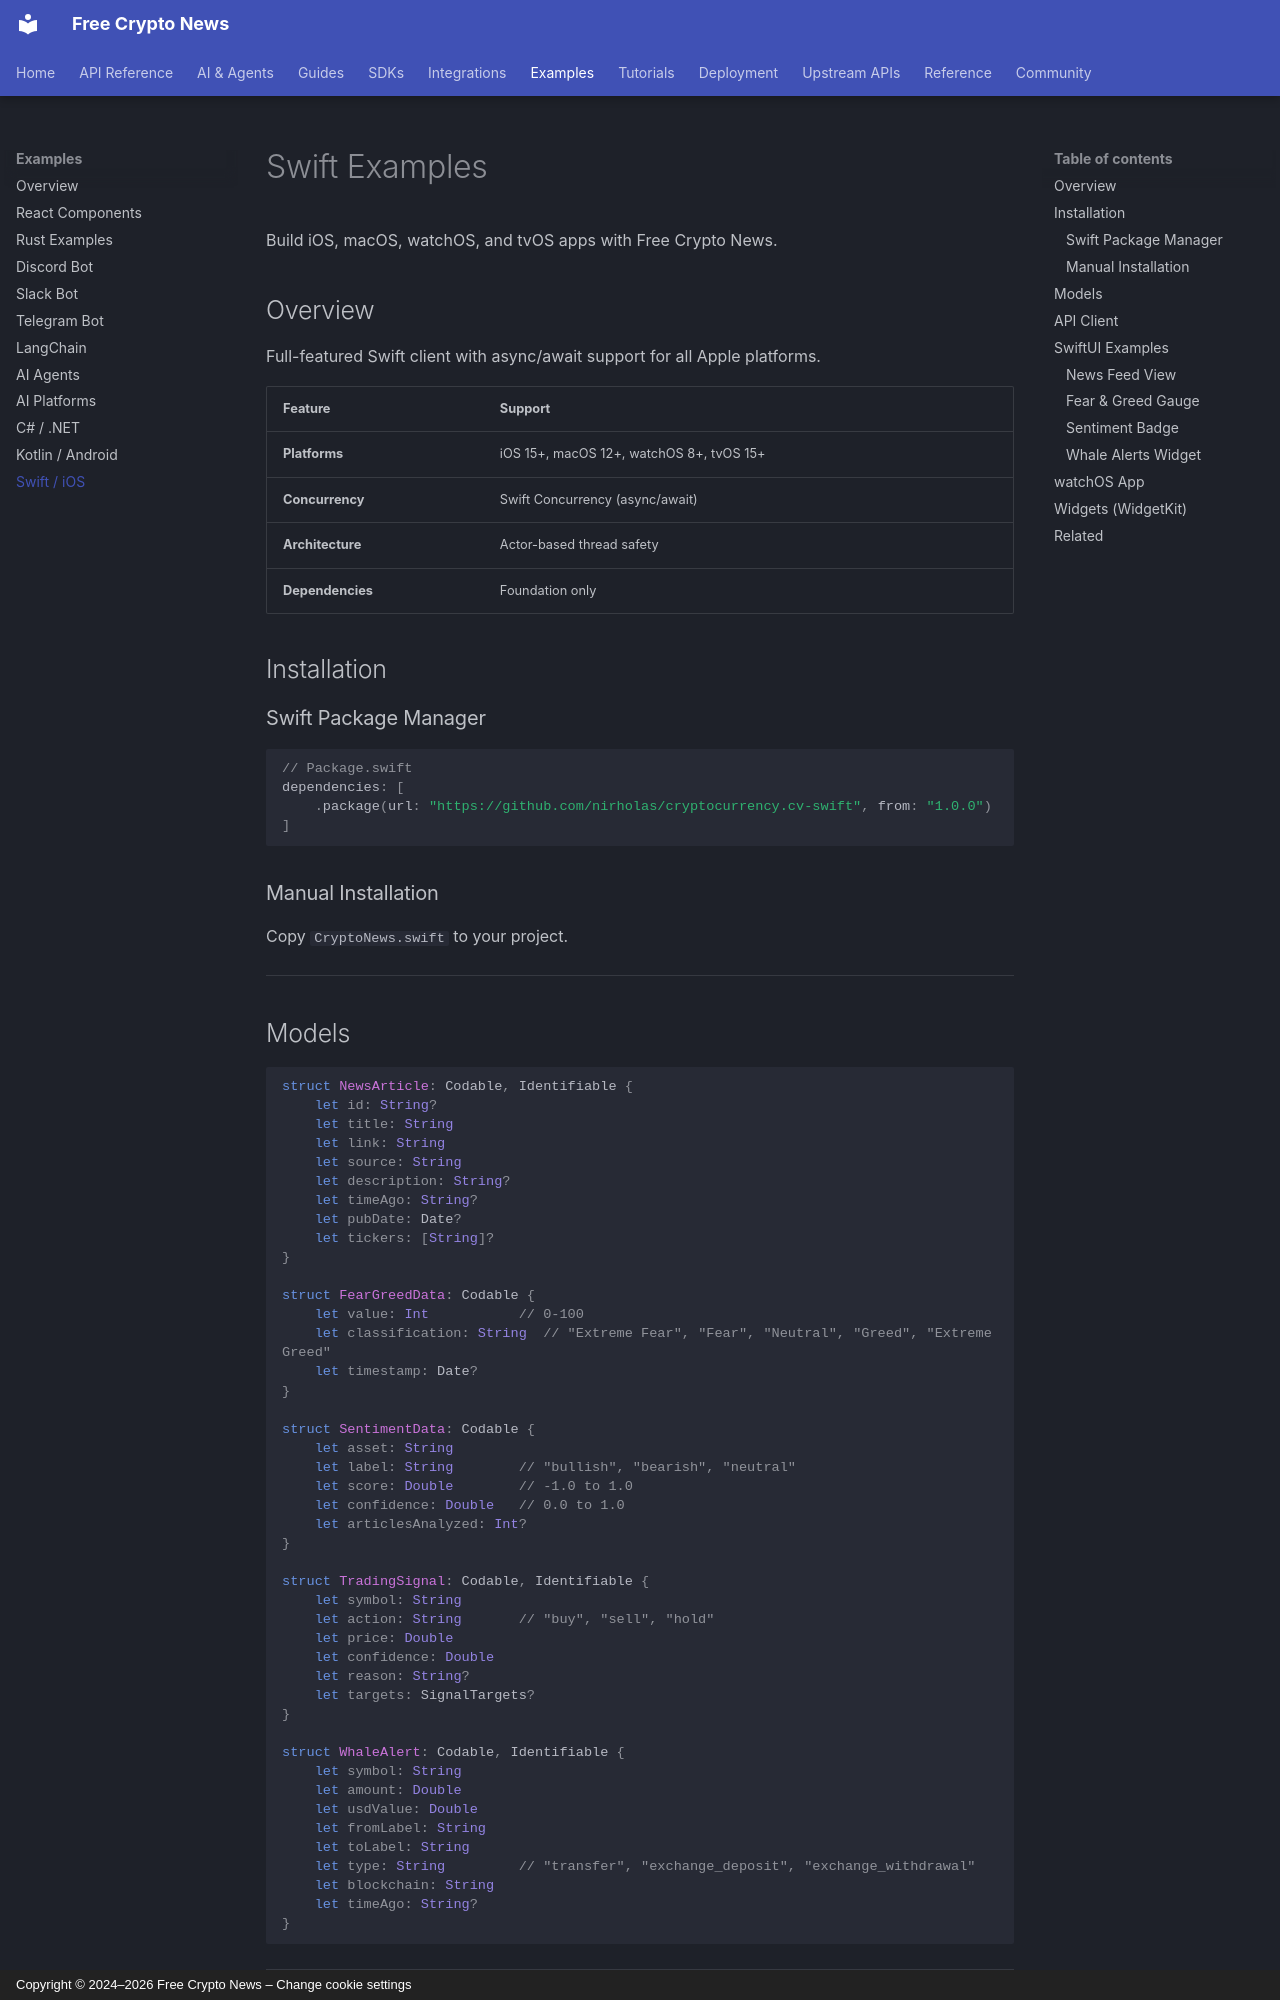

repository: nirholas/cryptocurrency.cv · page: examples/swift/index.html · generator: mkdocs · copyright: Copyright © 2024–2026 Free Crypto News – Change cookie settings

# Swift Examples

Build iOS, macOS, watchOS, and tvOS apps with Free Crypto News.

## Overview

Full-featured Swift client with async/await support for all Apple platforms.

| Feature | Support |
|---------|---------|
| **Platforms** | iOS 15+, macOS 12+, watchOS 8+, tvOS 15+ |
| **Concurrency** | Swift Concurrency (async/await) |
| **Architecture** | Actor-based thread safety |
| **Dependencies** | Foundation only |

## Installation

### Swift Package Manager

```swift
// Package.swift
dependencies: [
    .package(url: "https://github.com/nirholas/cryptocurrency.cv-swift", from: "1.0.0")
]
```

### Manual Installation

Copy `CryptoNews.swift` to your project.

---

## Models

```swift
struct NewsArticle: Codable, Identifiable {
    let id: String?
    let title: String
    let link: String
    let source: String
    let description: String?
    let timeAgo: String?
    let pubDate: Date?
    let tickers: [String]?
}

struct FearGreedData: Codable {
    let value: Int           // 0-100
    let classification: String  // "Extreme Fear", "Fear", "Neutral", "Greed", "Extreme Greed"
    let timestamp: Date?
}

struct SentimentData: Codable {
    let asset: String
    let label: String        // "bullish", "bearish", "neutral"
    let score: Double        // -1.0 to 1.0
    let confidence: Double   // 0.0 to 1.0
    let articlesAnalyzed: Int?
}

struct TradingSignal: Codable, Identifiable {
    let symbol: String
    let action: String       // "buy", "sell", "hold"
    let price: Double
    let confidence: Double
    let reason: String?
    let targets: SignalTargets?
}

struct WhaleAlert: Codable, Identifiable {
    let symbol: String
    let amount: Double
    let usdValue: Double
    let fromLabel: String
    let toLabel: String
    let type: String         // "transfer", "exchange_deposit", "exchange_withdrawal"
    let blockchain: String
    let timeAgo: String?
}
```

---
